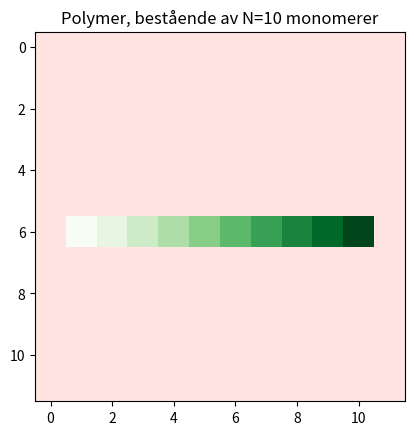

Write Python code to recreate this figure.
#importerer bibliotek
import numpy as np
import matplotlib.pyplot as plt

##oppgave 1a-1b

#funksjon for å konstruere rett, horisontal polymer
def initalPolymer(N):
    polymer = np.zeros((N, 2))
    for i in range(1, N):
        polymer[i][0] = i
    return polymer

print(initalPolymer(5))

#funksjon for å illustrere polymer
def showPolymer(polymer):
    N = len(polymer)

    #lager en tom matrise
    image = np.zeros((N+2,N+2))
    for i in range(N):
        x, y = int(polymer[i][0]), int(polymer[i][1])
        image[y+(N+2)//2][x+1] = i+1

    #plot
    fig, ax = plt.subplots()
    cmap = plt.get_cmap("Greens")
    cmap.set_under('mistyrose')
    ax.imshow(image, cmap=cmap, vmin=1)
    ax.set_title(f"Polymer, bestående av N={N} monomerer")
    plt.show()

showPolymer(initalPolymer(10))